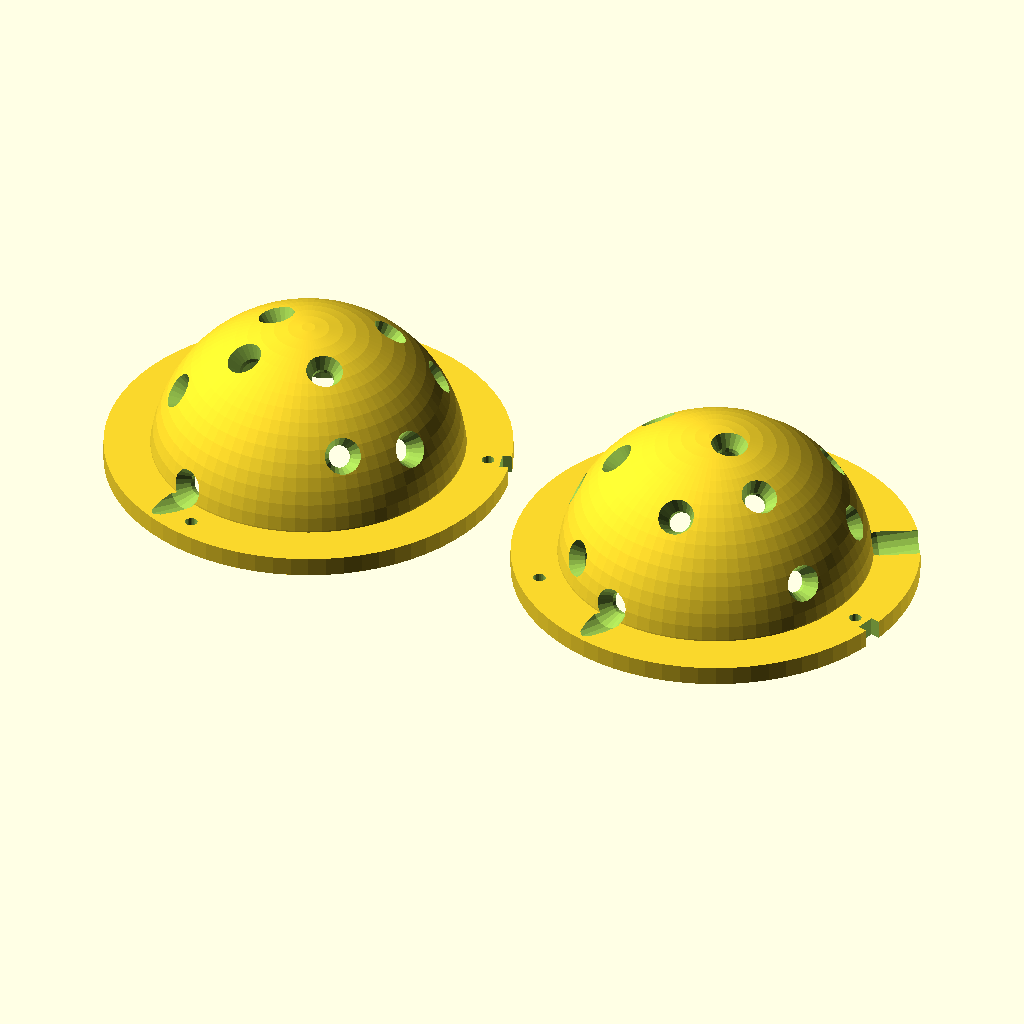
Cell 1: rendered with the file's own defaults.
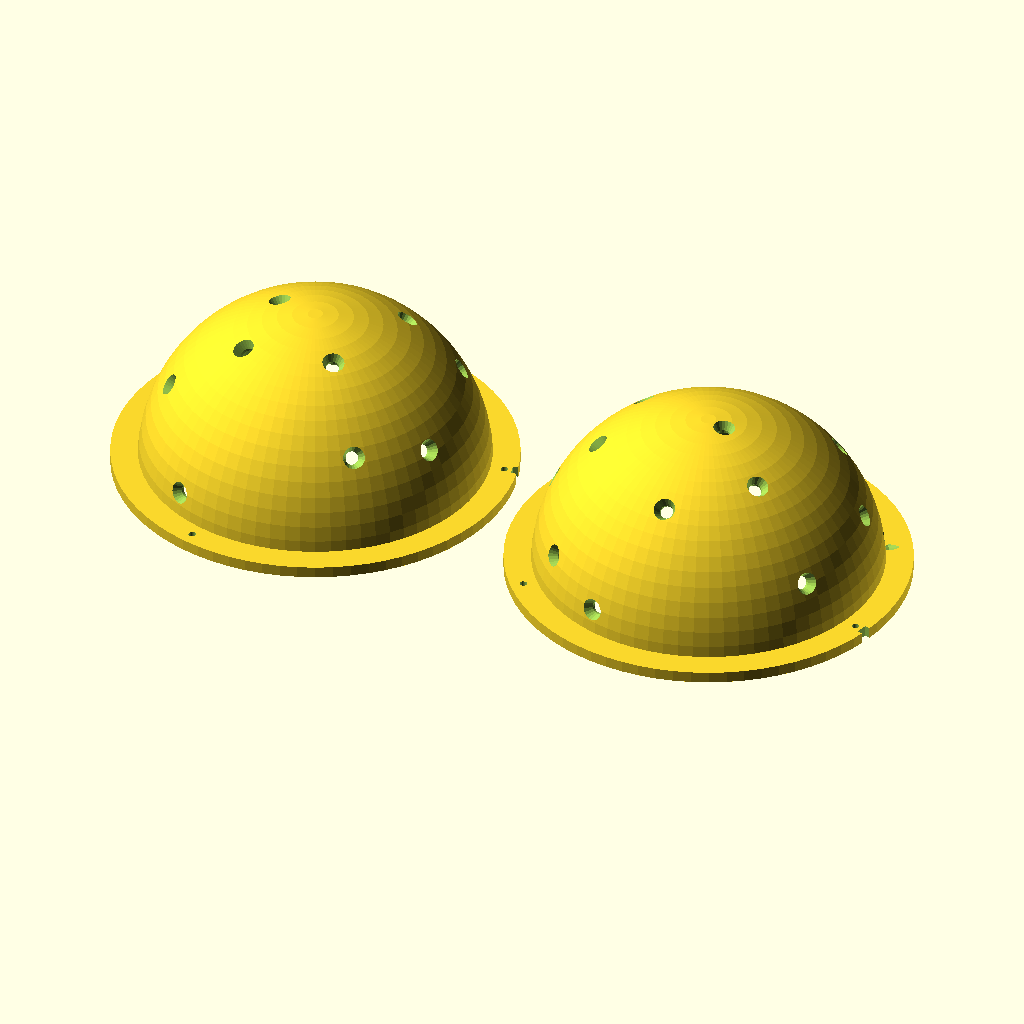
Cell 2 — ball_d set to 85.34, the other parameters unchanged.
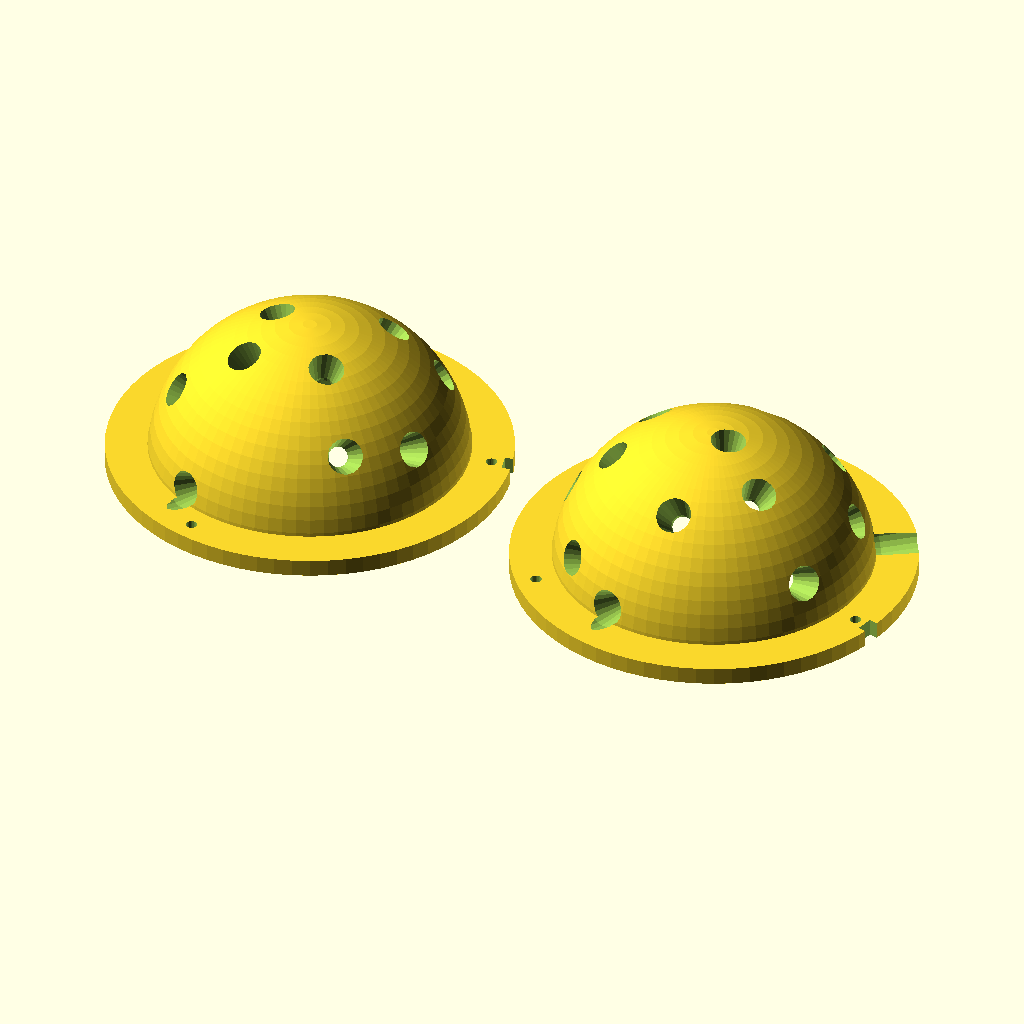
Cell 3 — wall set to 6, the other parameters unchanged.
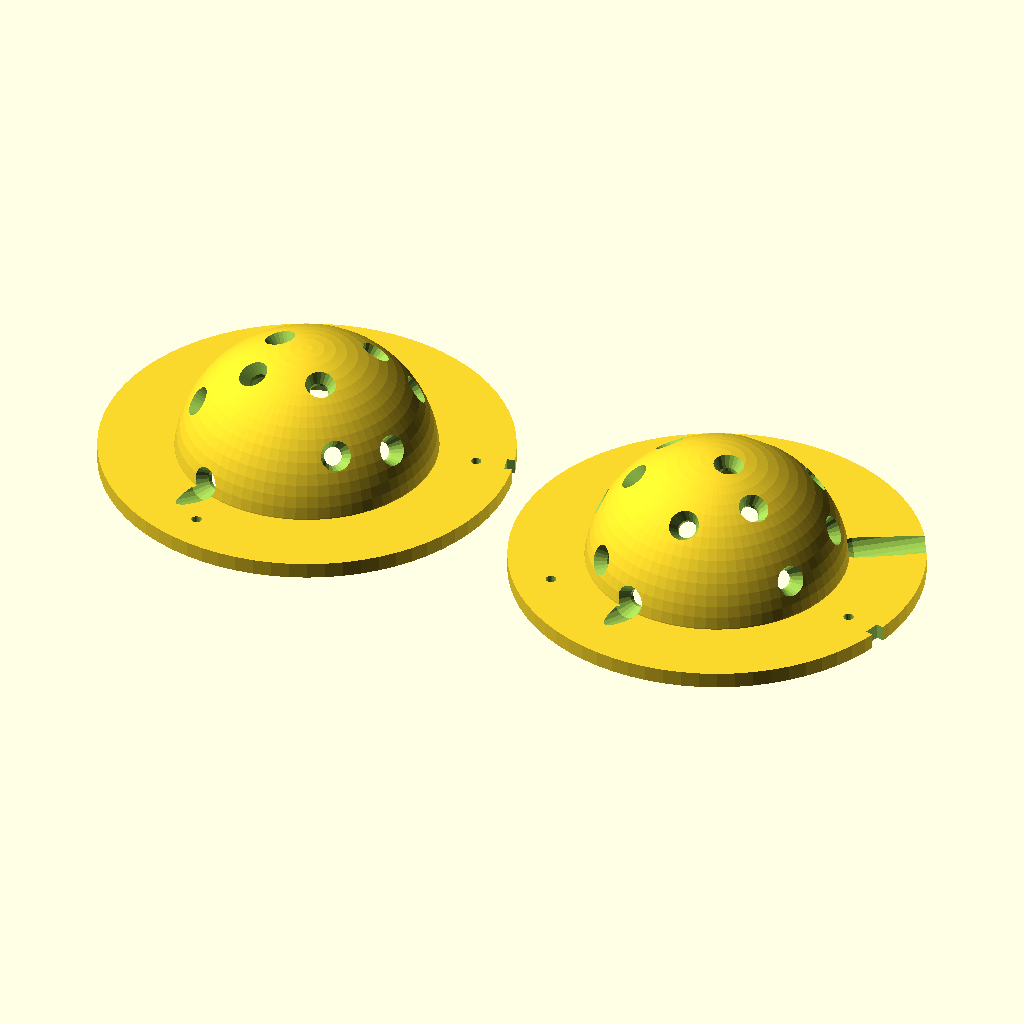
Cell 4 — flange_w set to 14, the other parameters unchanged.
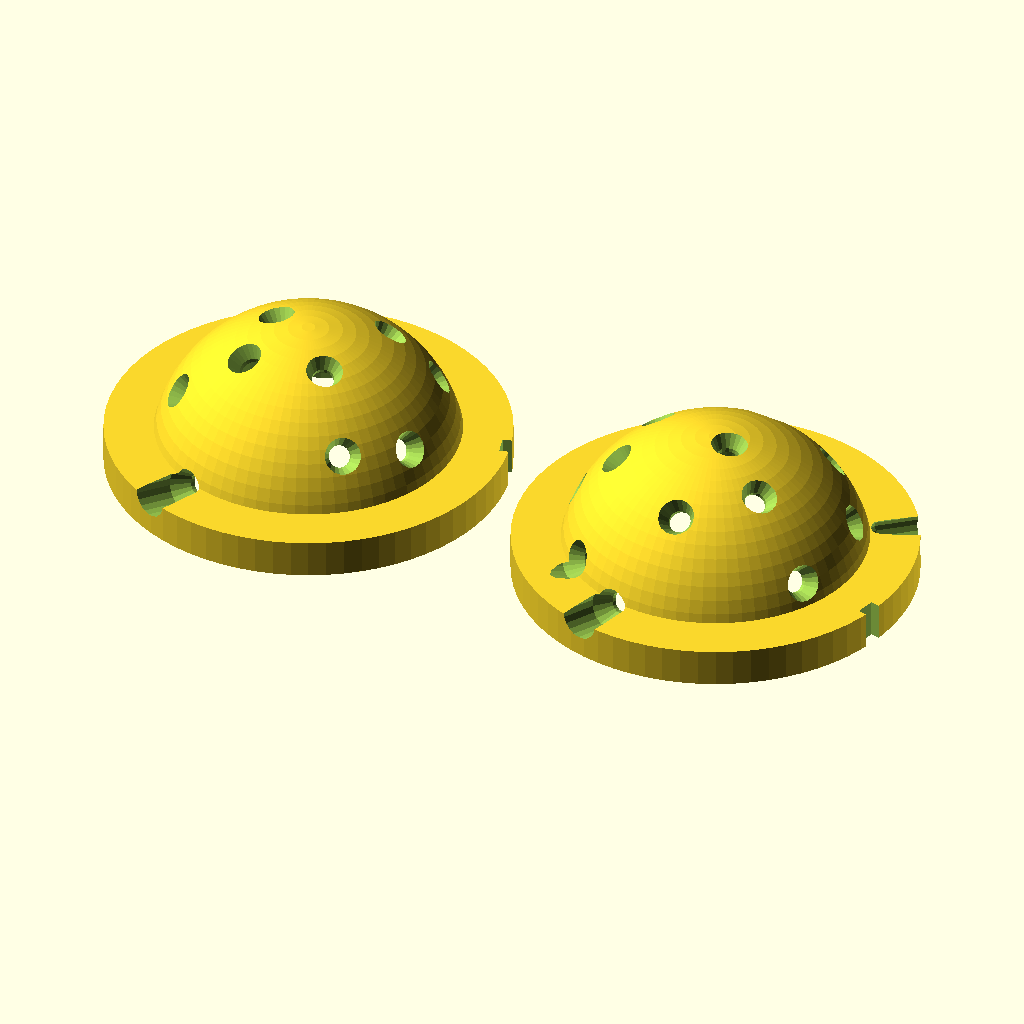
Cell 5: flange_t = 6 (everything else at default).
The same orthographic view direction (rotation 55°, 0°, 25°; colour scheme Cornfield) for every cell, with the view re-fitted per cell, so scale and position can differ between cells.
OpenSCAD source file cad/ball_jig.scad:
// Ball-marking jig: a two-piece shell around the ball with a hole at every pattern dot.
// Assemble around a ball and push three alignment pins (1.75 mm filament, ~6 mm long)
// through both flanges,
// then dot through every hole with a carbon-pigment pen (e.g. Pigma Micron 05).
//
// Hole positions come from src/launchmonitor/data/ball_pattern.json via
// tools/export_cad.py (cad/generated/ball_pattern.scad). Don't edit by hand.
//
// Print: PETG, 0.2 mm layers, 3 walls, each half flange-down. No supports needed
// for the dome; add tree supports only if the very top sags.
include <generated/ball_pattern.scad>

part = "both";            // "top", "bottom", "both" (print layout), "assembled" (preview)

ball_d = 42.67;
clearance = 0.25;         // radial; snug so the ball can't turn while marking
wall = 3.0;
flange_w = 7.0;
flange_t = 3.0;
hole_d = dot_diameter_mm; // at the ball surface
countersink_d = 6.5;      // at the outer surface; guides the pen tip
pin_d = 1.95;             // for 1.75 mm filament
pin_depth = 4.0;
pin_angles = [15, 140, 255];  // uneven, so the halves only fit one way

r_in = ball_d / 2 + clearance;
r_out = r_in + wall;
r_flange = r_out + flange_w;
$fn = 72;

module orient(d) {
    // rotate +Z onto direction d
    rotate([0, acos(d[2] / norm(d)), atan2(d[1], d[0])]) children();
}

// One revolved profile per hole (straight bore, countersink cone, clearance for the
// pen beyond the shell): far faster to render than three separate solids.
module dot_hole() {
    a = r_in + 0.6;
    b = a + wall;
    rotate_extrude($fn = 20)
        polygon([[0, r_in - 2], [hole_d / 2, r_in - 2], [hole_d / 2, a], [countersink_d / 2, b],
                 [countersink_d / 2, r_flange + 5], [0, r_flange + 5]]);
}

module dot_holes() {
    for (d = dots) orient(d) dot_hole();
}

// One half in the assembled frame: upper (z >= 0) or lower (z <= 0).
module half(upper = true) {
    s = upper ? 1 : -1;
    difference() {
        union() {
            intersection() {
                sphere(r = r_out);
                translate([0, 0, s * r_out / 2]) cube([2 * r_out + 1, 2 * r_out + 1, r_out], center = true);
            }
            translate([0, 0, upper ? 0 : -flange_t]) cylinder(r = r_flange, h = flange_t);
        }
        sphere(r = r_in);
        dot_holes();
        for (a = pin_angles)
            rotate([0, 0, a]) translate([(r_out + r_flange) / 2, 0, upper ? -0.01 : -pin_depth])
                cylinder(d = pin_d, h = pin_depth + 0.01, $fn = 24);
        // index notch on the flange edge so you can see which way round the halves go
        rotate([0, 0, pin_angles[0]]) translate([r_flange, 0, 0]) cube([3, 3, 20], center = true);
    }
}

if (part == "assembled") {
    half(true);
    half(false);
} else {
    // Both halves flange-down on the bed.
    if (part == "top" || part == "both") half(true);
    if (part == "bottom" || part == "both")
        translate([part == "both" ? 2 * r_flange + 6 : 0, 0, 0]) rotate([180, 0, 0]) half(false);
}
Customizer parameters (derived from the source; name, type, default, range or options):
part: string, default "both"
ball_d: number, default 42.67
clearance: number, default 0.25
wall: number, default 3
flange_w: number, default 7
flange_t: number, default 3
countersink_d: number, default 6.5
pin_d: number, default 1.95
pin_depth: number, default 4
pin_angles: vector, default [15, 140, 255]
